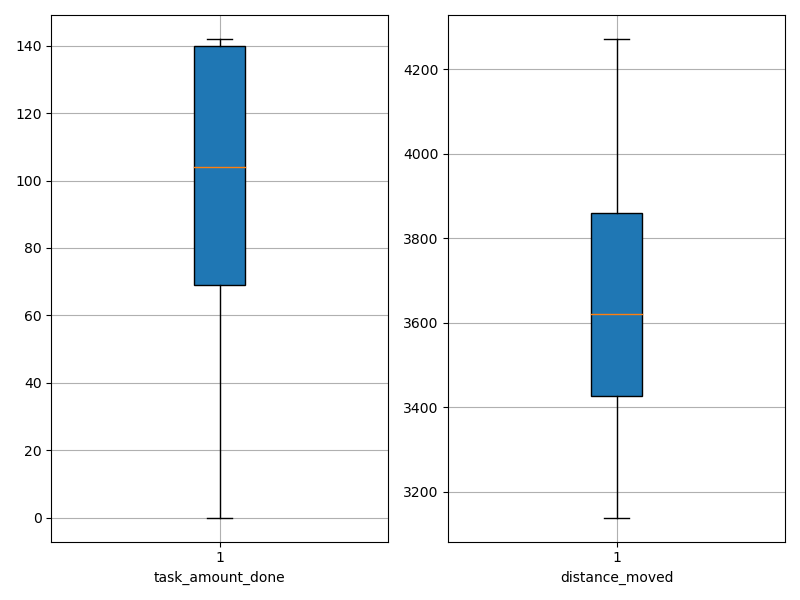

The table this chart was drawn from, first rows:
agent_id, task_amount_done, distance_moved
0, 69.0, 3854
1, 142.0, 3409
2, 69.0, 3931
3, 141.0, 3241
4, 71.0, 3744
5, 141.0, 3528
6, 139.0, 3326
7, 137.0, 3407
8, 139.0, 3253
9, 69.0, 3651
10, 138.0, 3588
11, 141.0, 3666
12, 0.0, 4006
13, 69.0, 3347
14, 69.0, 3614
15, 139.0, 3585
16, 70.0, 3975
17, 71.0, 3139
18, 139.0, 3505
19, 71.0, 3686
20, 140.0, 3617
21, 141.0, 3329
22, 70.0, 3881
23, 139.0, 3471
24, 139.0, 3416
25, 0.0, 4127
26, 142.0, 3746
27, 139.0, 3663
28, 0.0, 4002
29, 0.0, 4126
30, 142.0, 3580
31, 71.0, 3604
32, 70.0, 3733
33, 71.0, 3363
34, 141.0, 3432
35, 0.0, 4044
36, 0.0, 4272
37, 141.0, 3626
38, 140.0, 3679
39, 70.0, 3905
